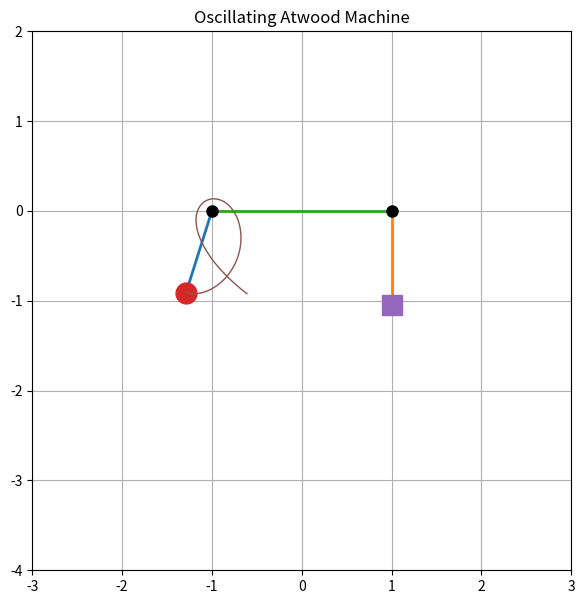

Python code for this plot: (Note: this script raises an exception after producing the figure.)
import numpy as np
from scipy.integrate import solve_ivp
import matplotlib.pyplot as plt
from matplotlib.animation import FuncAnimation

# =====================================================
# Parameters
# =====================================================

g = 9.8
m1 = 1
m2 = 2

# =====================================================
# Equations of motion
# =====================================================

def system(t, y):

    r, r_dot, theta, theta_dot = y

    # radial acceleration
    r_2dot = (
        g * m1 * np.cos(theta)
        - (g * m1 + g * m2)
        + m1 * r * theta_dot**2
    ) / (m1 + m2)

    # angular acceleration
    theta_2dot = (
        -g * np.sin(theta)
        - 2 * r_dot * theta_dot
    ) / r

    return [
        r_dot,
        r_2dot,
        theta_dot,
        theta_2dot
    ]

# =====================================================
# Initial conditions
# =====================================================

y0 = [
    1.0,   # r(0)
    0.0,   # r_dot(0)
    0.4,   # theta(0)
    0.0    # theta_dot(0)
]

# =====================================================
# Solve ODE
# =====================================================

t_eval = np.linspace(0, 20, 4000)

sol = solve_ivp(
    system,
    (0, 20),
    y0,
    t_eval=t_eval
)

# =====================================================
# Extract solution
# =====================================================

r = sol.y[0]
theta = sol.y[2]

# =====================================================
# Geometry
# =====================================================

# pulley positions
left_pulley_x = -1
right_pulley_x = 1
pulley_y = 0

# pendulum bob coordinates
x1 = left_pulley_x + r * np.sin(theta)
y1 = pulley_y - r * np.cos(theta)

# counterweight coordinates
x2 = np.full_like(r, right_pulley_x)
y2 = -(2 - r)

# =====================================================
# Figure setup
# =====================================================

fig, ax = plt.subplots(figsize=(7, 7))

ax.set_xlim(-3, 3)
ax.set_ylim(-4, 2)

ax.set_aspect('equal')

ax.set_title("Oscillating Atwood Machine")

ax.grid()

# =====================================================
# Artists
# =====================================================

# strings
line1, = ax.plot([], [], lw=2)
line2, = ax.plot([], [], lw=2)
top_rope, = ax.plot([], [], lw=2)

# masses
bob1, = ax.plot([], [], 'o', markersize=15)
bob2, = ax.plot([], [], 's', markersize=15)

# trajectory
trail, = ax.plot([], [], lw=1)

# pulleys
ax.plot(left_pulley_x, pulley_y, 'ko', markersize=8)
ax.plot(right_pulley_x, pulley_y, 'ko', markersize=8)




# =====================================================
# Initialization
# =====================================================

def init():

    line1.set_data([], [])
    line2.set_data([], [])
    top_rope.set_data([], [])

    bob1.set_data([], [])
    bob2.set_data([], [])

    trail.set_data([], [])

    return (
        line1,
        line2,
        top_rope,
        bob1,
        bob2,
        trail
    )

# =====================================================
# Animation update
# =====================================================

def update(frame):

    # pendulum string
    line1.set_data(
        [left_pulley_x, x1[frame]],
        [pulley_y, y1[frame]]
    )

    # counterweight string
    line2.set_data(
        [right_pulley_x, x2[frame]],
        [pulley_y, y2[frame]]
    )

    #top rope
    top_rope.set_data(
    [left_pulley_x, right_pulley_x],
    [pulley_y, pulley_y]
    )

    # masses
    bob1.set_data(
        [x1[frame]],
        [y1[frame]]
    )

    bob2.set_data(
        [x2[frame]],
        [y2[frame]]
    )

    # trajectory trail
    trail.set_data(
        x1[:frame],
        y1[:frame]
    )


    return (
        line1,
        line2,
        top_rope,
        bob1,
        bob2,
        trail
    )

# =====================================================
# Animate
# =====================================================

ani = FuncAnimation(
    fig,
    update,
    frames=len(t_eval),
    init_func=init,
    interval=5,
    blit=True
)
ani.save(
    "oscillating_atwood_machine.mp4",
    writer="ffmpeg",
    fps=60,
    dpi=200
)
plt.show()
